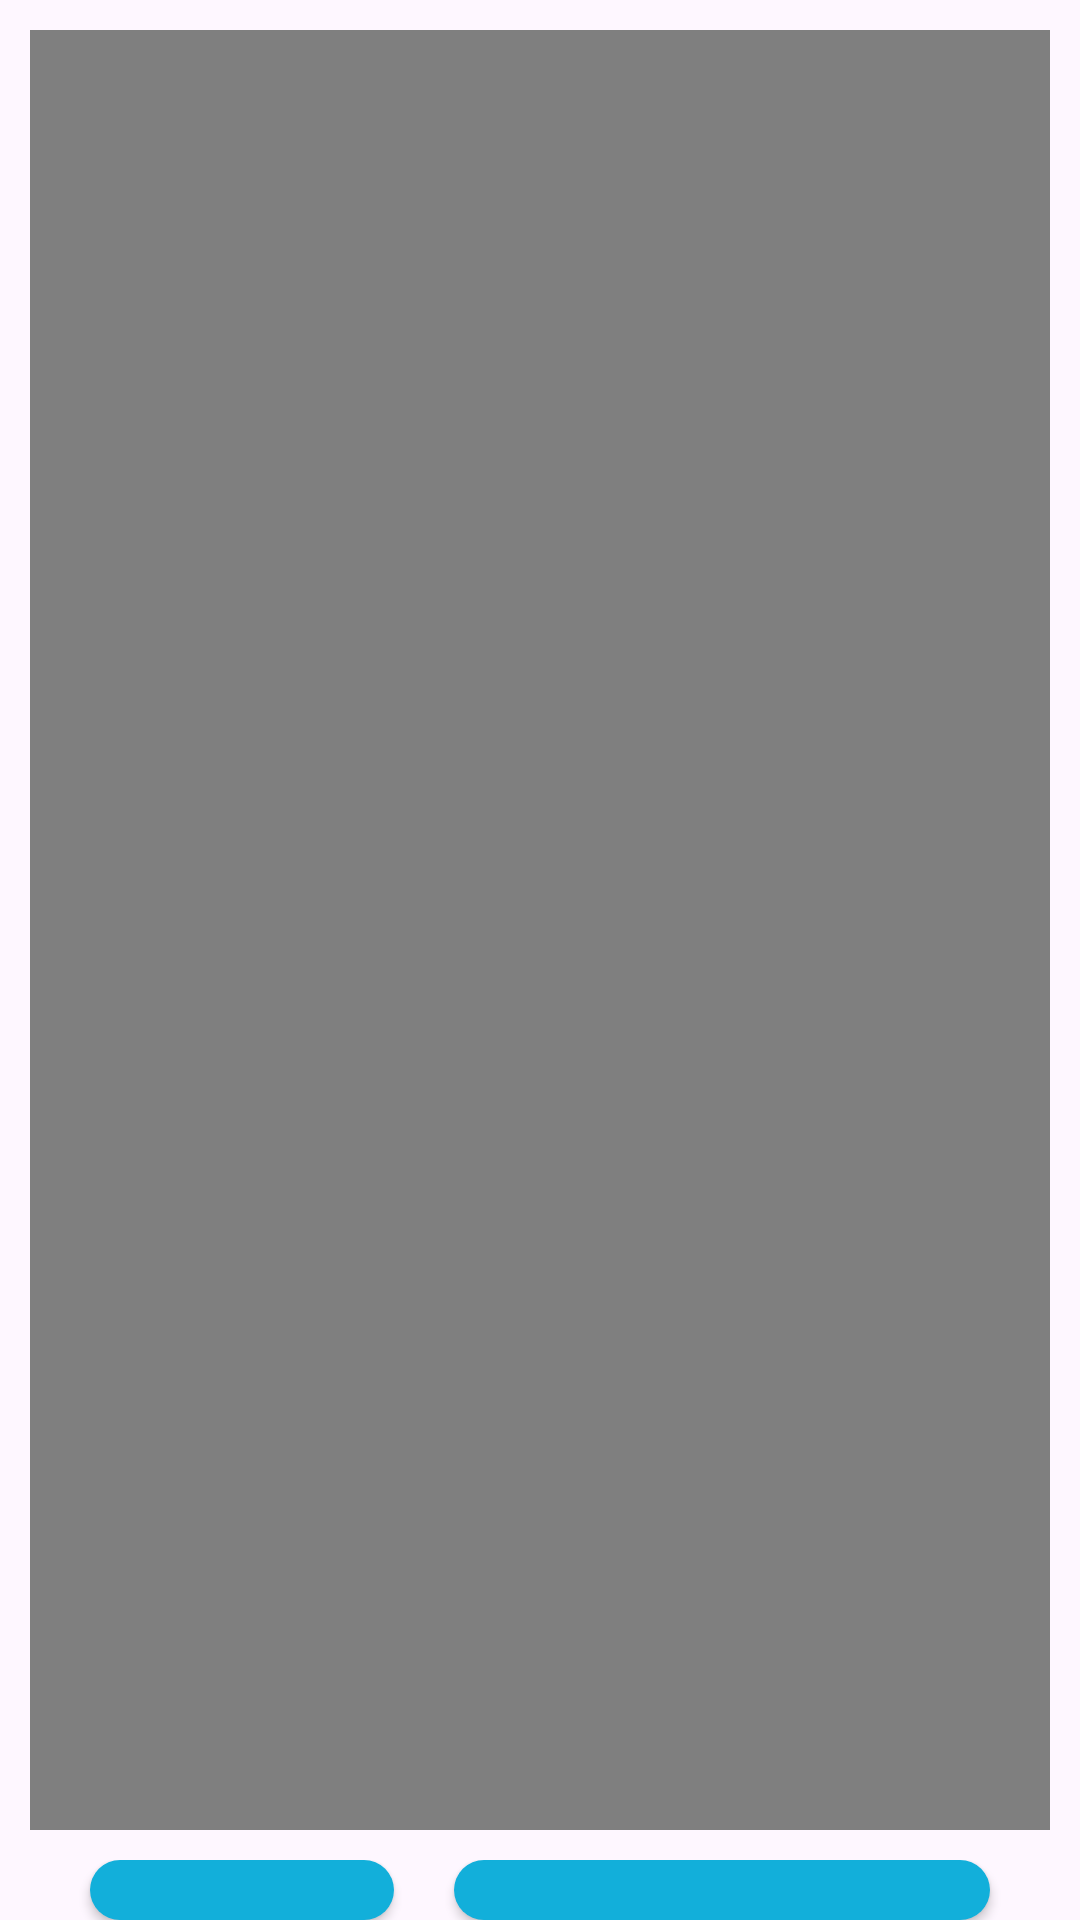

The Android layout XML behind this screen, and the referenced resources:
<!-- AndroidManifest.xml: application theme Base.Theme.Diagnosis -->
<!-- res/layout/activity_front_camera.xml -->
<?xml version="1.0" encoding="utf-8"?>
<LinearLayout xmlns:android="http://schemas.android.com/apk/res/android"
    xmlns:app="http://schemas.android.com/apk/res-auto"
    xmlns:tools="http://schemas.android.com/tools"
    android:layout_width="match_parent"
    android:layout_height="match_parent"
    android:orientation="vertical"
    tools:context=".FrontCameraActivity">

    <VideoView
        android:layout_width="match_parent"
        android:layout_height="600dp"
        android:id="@+id/showVideo1"
        android:layout_margin="10dp"/>

    <LinearLayout
        android:layout_width="match_parent"
        android:layout_height="match_parent"
        android:layout_marginHorizontal="20dp"
        android:orientation="horizontal">
        <Button
            android:id="@+id/visible_btn1"
            android:layout_marginHorizontal="10dp"
            android:layout_width="wrap_content"
            android:layout_height="wrap_content"
            android:layout_weight="1"
            android:text="Visible"
            app:backgroundTint="@color/blue"
            style="@style/buttonStyle"/>
        <Button
            android:id="@+id/notVisible_btn1"
            android:layout_marginHorizontal="10dp"
            android:layout_width="wrap_content"
            android:layout_height="wrap_content"
            app:backgroundTint="@color/blue"
            android:text="Not Visible"
            style="@style/buttonStyle"/>
    </LinearLayout>


</LinearLayout>
<!-- resources referenced by this layout -->
<resources>
  <color name="blue">#12afda</color>
  <style name="buttonStyle">
          <item name="android:textAlignment">center</item>
          <item name="android:textSize">22sp</item>
          <item name="android:textStyle">bold</item>
          <item name="android:textColor">@color/black</item>
          <item name="android:backgroundTint">@color/blue</item>
          <item name="android:background">@drawable/rounded_rectangle</item>
      </style>
  <style name="Base.Theme.Diagnosis" parent="Theme.Material3.DayNight.NoActionBar">
          
          <item name="android:statusBarColor">@color/blue</item>
          
      </style>
  <color name="black">#FF000000</color>
  <!-- drawable rounded_rectangle (drawable) -->
  <?xml version="1.0" encoding="utf-8"?>
  <shape xmlns:android="http://schemas.android.com/apk/res/android"
      android:shape="rectangle">
  
      <corners android:radius="50dp"/>
  
      <solid android:color="@color/blue"/>
      <padding
          android:bottom="10dp"
          android:left="25dp"
          android:right="25dp"
          android:top="10dp"/>
  
  </shape>
</resources>
